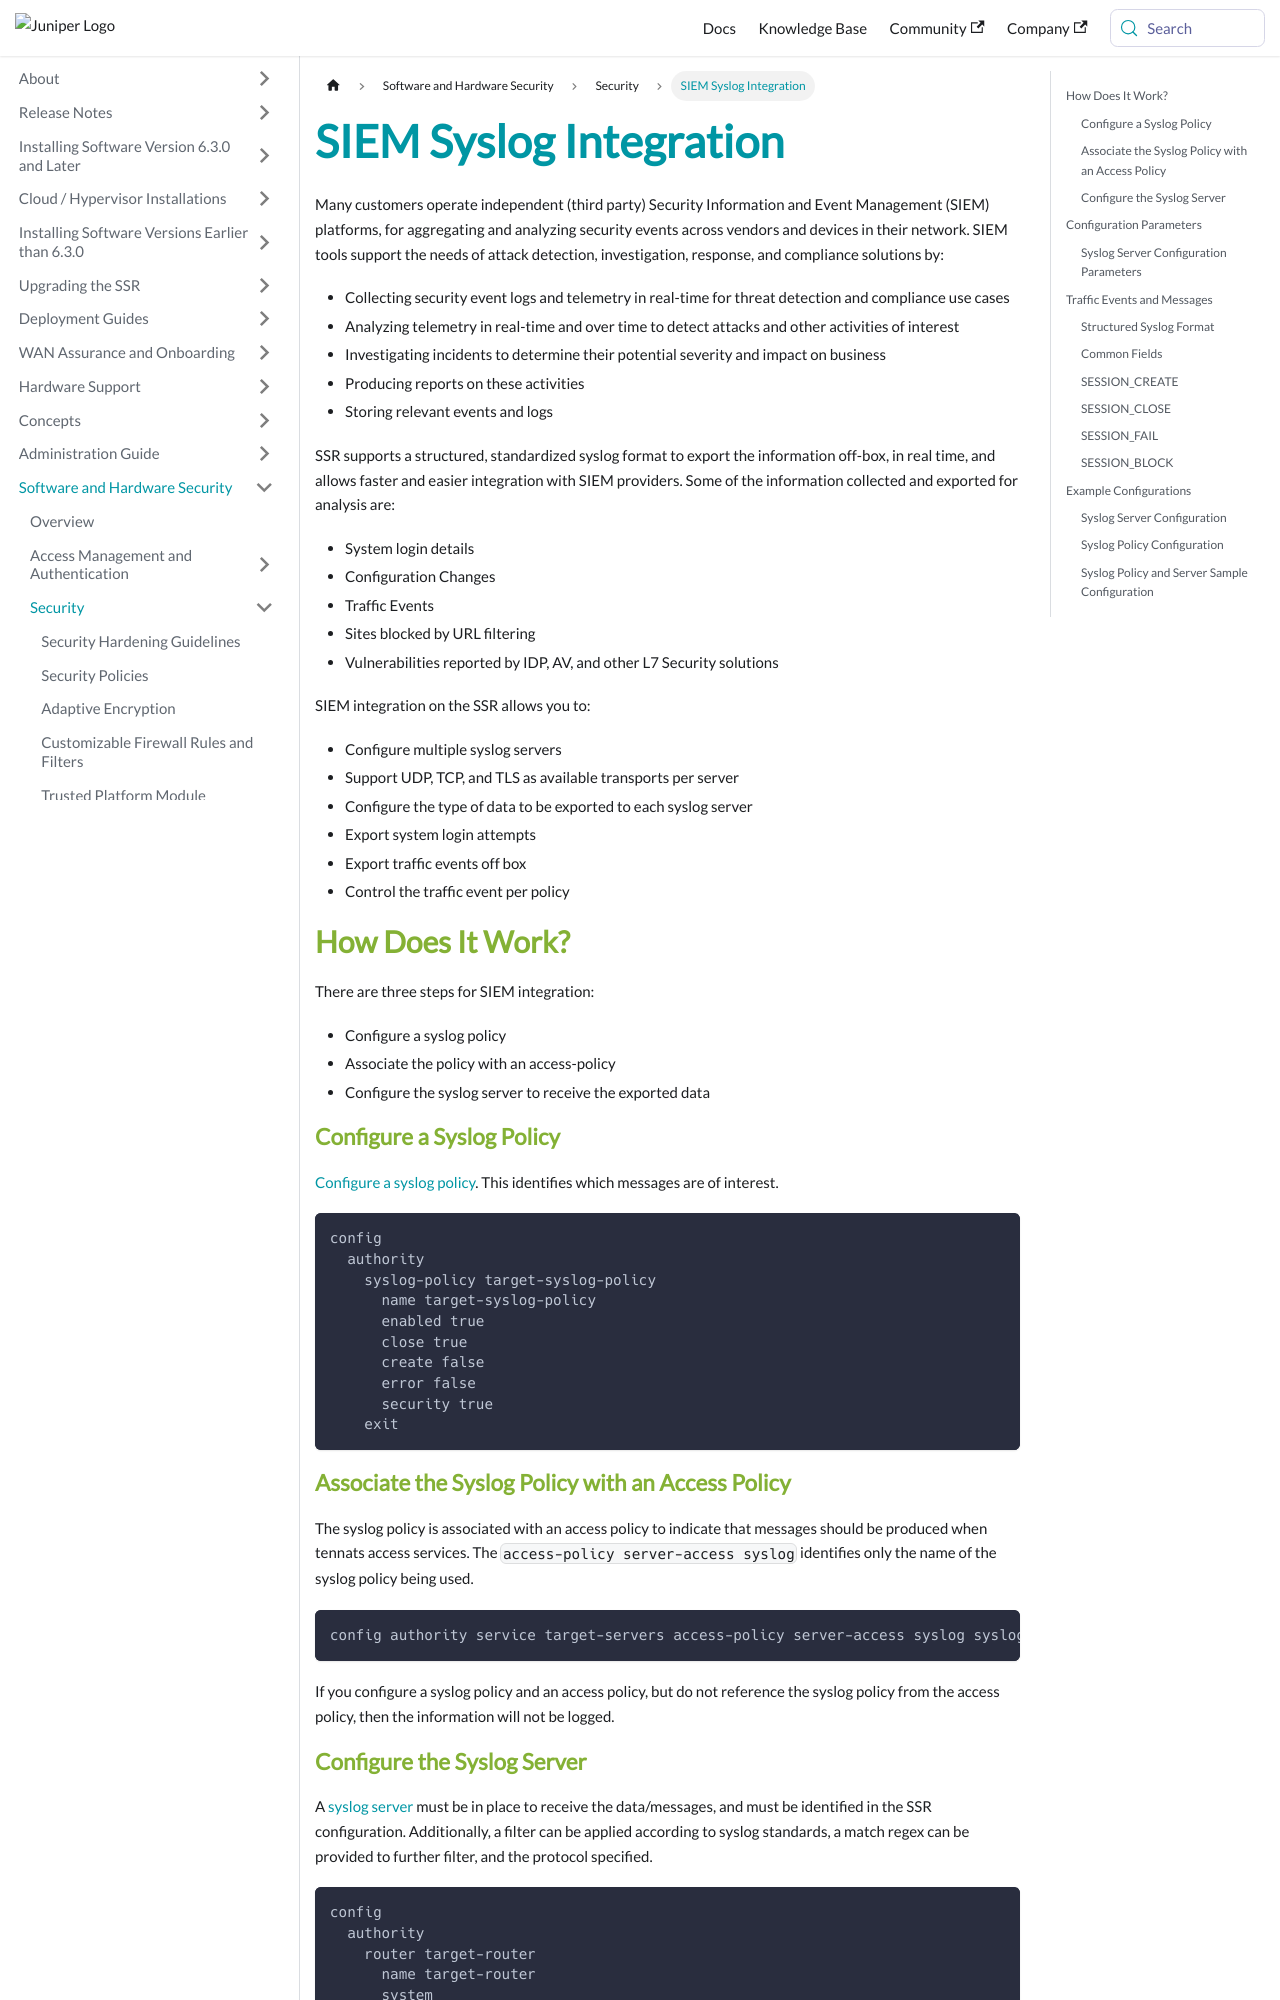

repository: 128technology/docs · page: docs/sec-config-seim-syslog/index.html · generator: docusaurus

---
title: SIEM Syslog Integration
sidebar_label: SIEM Syslog Integration
---

Many customers operate independent (third party) Security Information and Event Management (SIEM) platforms, for aggregating and analyzing security events across vendors and devices in their network. SIEM tools support the needs of attack detection, investigation, response, and compliance solutions by:

- Collecting security event logs and telemetry in real-time for threat detection and compliance use cases
- Analyzing telemetry in real-time and over time to detect attacks and other activities of interest
- Investigating incidents to determine their potential severity and impact on business
- Producing reports on these activities
- Storing relevant events and logs

SSR supports a structured, standardized syslog format to export the information off-box, in real time, and allows faster and easier integration with SIEM providers. Some of the information collected and exported for analysis are:

- System login details
- Configuration Changes
- Traffic Events
- Sites blocked by URL filtering
- Vulnerabilities reported by IDP, AV, and other L7 Security solutions

SIEM integration on the SSR allows you to:

- Configure multiple syslog servers
- Support UDP, TCP, and TLS as available transports per server
- Configure the type of data to be exported to each syslog server
- Export system login attempts
- Export traffic events off box
- Control the traffic event per policy

## How Does It Work?

There are three steps for SIEM integration:
- Configure a syslog policy
- Associate the policy with an access-policy
- Configure the syslog server to receive the exported data

### Configure a Syslog Policy

[Configure a syslog policy](#syslog-policy-configuration). This identifies which messages are of interest.

```
config
  authority
    syslog-policy target-syslog-policy
      name target-syslog-policy
      enabled true
      close true
      create false
      error false
      security true
    exit
```

### Associate the Syslog Policy with an Access Policy

The syslog policy is associated with an access policy to indicate that messages should be produced when tennats access services. The `access-policy server-access syslog` identifies only the name of the syslog policy being used. 

```
config authority service target-servers access-policy server-access syslog syslog-policy target-policy
```

If you configure a syslog policy and an access policy, but do not reference the syslog policy from the access policy, then the information will not be logged.

### Configure the Syslog Server

A [syslog server](#syslog-server-configuration) must be in place to receive the data/messages, and must be identified in the SSR configuration. Additionally, a filter can be applied according to syslog standards, a match regex can be provided to further filter, and the protocol specified. 

```
config
  authority
    router target-router
      name target-router
      system
        syslog
          server 10.20.30.40 514
            ip-address 10.20.30.40
            port 514
            protocol udp
            filter kern
              facility kern
              severity notice
            exit
          exit
```
